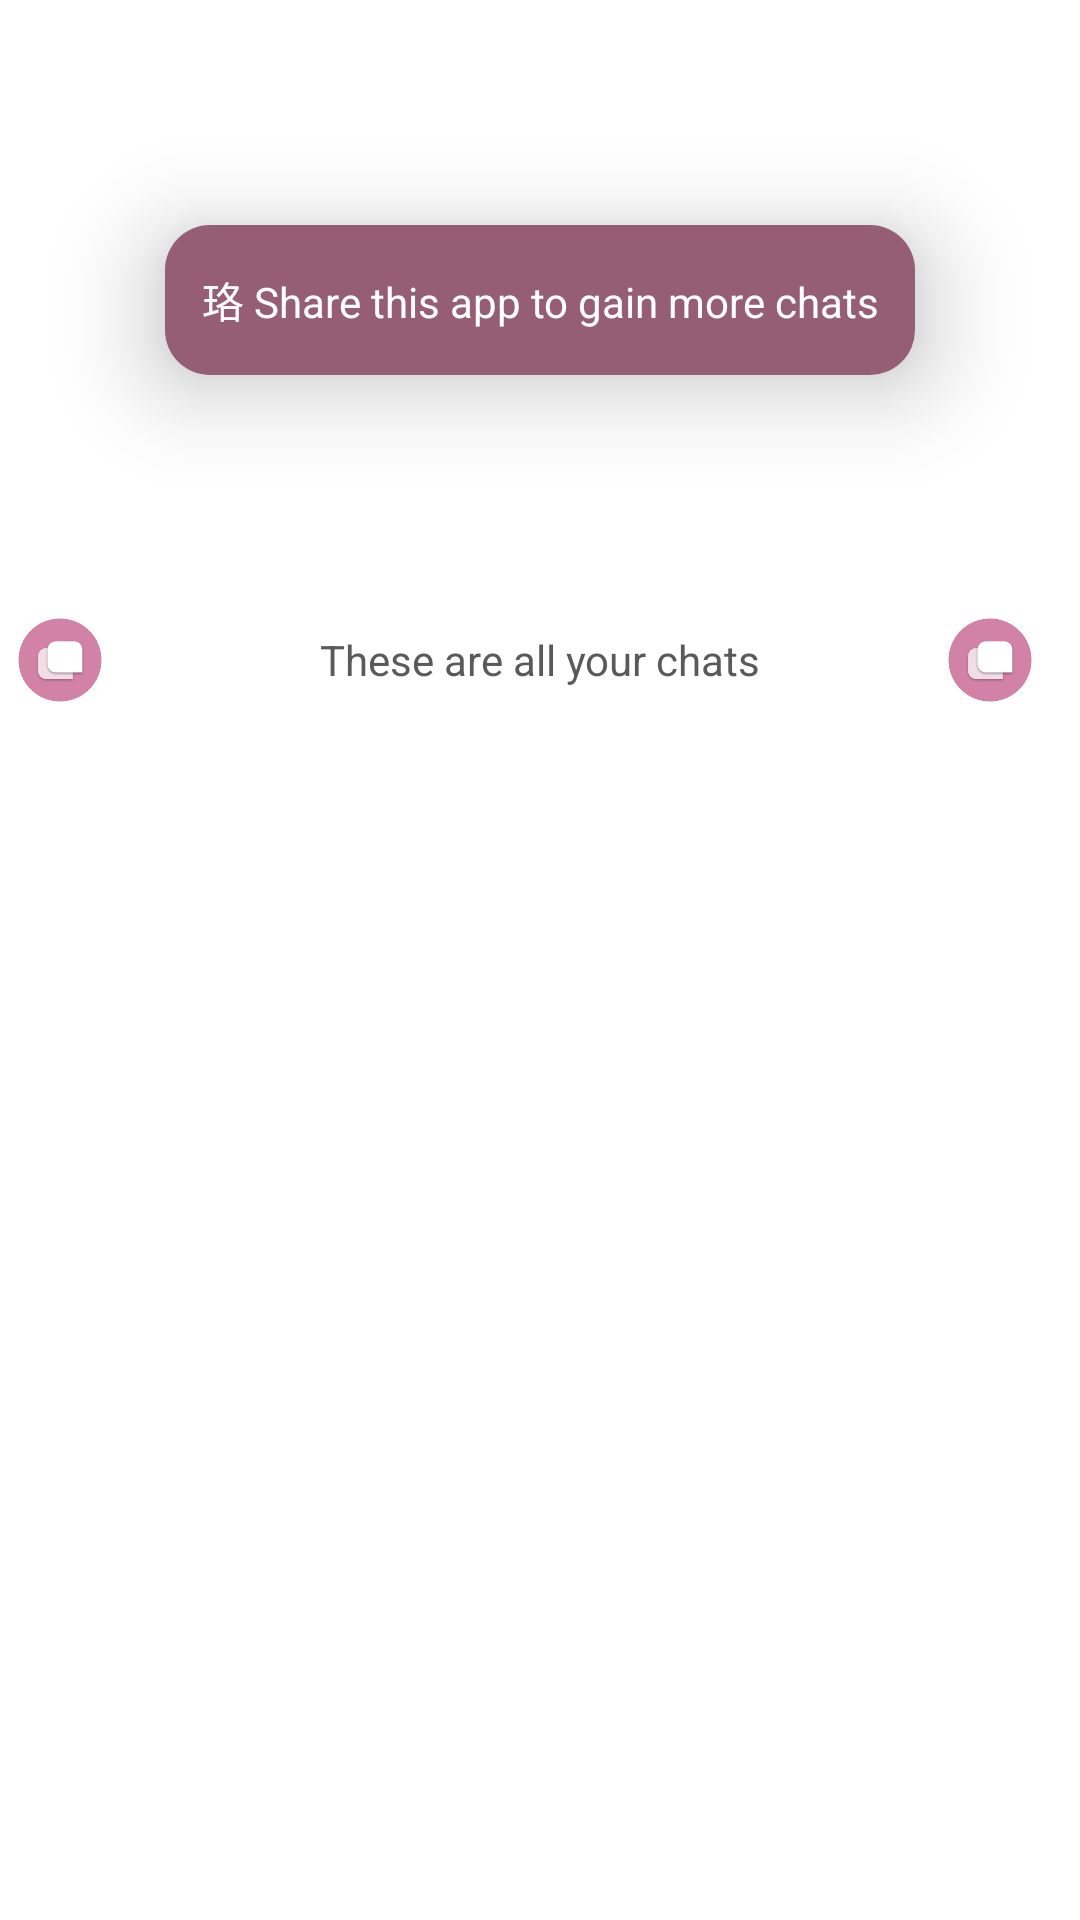

Reconstruct the res/layout file that produces this screen, plus the resources it refers to.
<!-- AndroidManifest.xml: application theme Theme.LetsChat -->
<!-- res/layout/main_fragment.xml -->
<?xml version="1.0" encoding="utf-8"?>
<LinearLayout
    xmlns:android="http://schemas.android.com/apk/res/android" android:layout_width="match_parent"
    android:orientation="vertical"
    android:layout_height="match_parent">
    <LinearLayout
        android:layout_width="match_parent"
        android:orientation="vertical"
        android:layout_gravity="center"
        android:layout_height="200dp">



        <LinearLayout
            android:layout_width="match_parent"
            android:layout_gravity="center"
            android:gravity="center"
            android:layout_height="match_parent">

        <LinearLayout
            android:layout_width="@dimen/dp_button_width_extended"
            android:layout_gravity="center"
            android:id="@+id/linear_main_btn_chat_new"
            android:translationZ="20dp"
            android:gravity="center"

            android:layout_height="@dimen/dp_button_height"
            android:background="@drawable/btn_round_dark_pink"
            android:orientation="horizontal"
            >



            <TextView
                android:id="@+id/btn_new_chat_txt"
                android:layout_width="match_parent"
                android:layout_height="match_parent"
                android:layout_gravity="center"

                android:gravity="center"
                android:text="&#129303; Share this app to gain more chats"
                style="@style/edittext"
                android:textColor="@color/white"
                android:padding="12dp"
                android:autoSizeTextType="uniform"
                />

        </LinearLayout>
        </LinearLayout>




    </LinearLayout>

    <LinearLayout
        android:layout_width="match_parent"
        android:orientation="vertical"
        android:layout_height="wrap_content">
        <LinearLayout
            android:layout_width="match_parent"
            android:translationZ="5dp"
            android:background="@color/white"
            android:layout_height="40dp">
            <ImageView
                android:layout_width="@dimen/imageview_size_big"
                android:layout_height="@dimen/imageview_size_big"
                android:layout_gravity="center"

                android:layout_marginEnd="10dp"

                android:src="@mipmap/ic_launcher_foreground" />
            <TextView
                android:layout_width="match_parent"
                android:layout_weight="1"
                android:textColor="@color/darkText"
                android:textSize="14sp"
                android:maxLines="1"
                android:gravity="center"
                android:text="These are all your chats"
                android:layout_height="match_parent" />
            <ImageView
                android:layout_width="@dimen/imageview_size_big"
                android:layout_height="@dimen/imageview_size_big"
                android:layout_gravity="center"

                android:layout_marginEnd="10dp"

                android:src="@mipmap/ic_launcher_foreground" />


        </LinearLayout>

        <androidx.recyclerview.widget.RecyclerView
            android:id="@+id/recyclerview_main"
            android:layout_width="match_parent"
            android:layout_height="wrap_content" />


    </LinearLayout>


</LinearLayout>
<!-- resources referenced by this layout -->
<resources>
  <color name="darkText">#5A5A5A</color>
  <color name="white">#FFFFFFFF</color>
  <dimen name="dp_button_height">50dp</dimen>
  <dimen name="dp_button_width_extended">250dp</dimen>
  <dimen name="imageview_size_big">40dp</dimen>
  <!-- drawable btn_round_dark_pink (drawable) -->
  <?xml version="1.0" encoding="utf-8"?>
  <shape xmlns:android="http://schemas.android.com/apk/res/android">
      <solid android:color="@color/pink_dark" />
      <corners android:radius="@dimen/round_radius_dimension" />
  </shape>
  <!-- mipmap ic_launcher_foreground: png bitmap (mipmap-hdpi, 3550 bytes) -->
  <style name="edittext"><item name="backgroundTint">@color/white</item></style>
  <style name="Theme.LetsChat" parent="Theme.MaterialComponents.DayNight.NoActionBar">
          
          <item name="colorPrimary">@color/primary</item>
          <item name="colorPrimaryVariant">@color/secondary</item>
          <item name="colorOnPrimary">@color/pink_clear</item>
          
          <item name="colorSecondary">@color/pink_dark</item>
          <item name="colorSecondaryVariant">@color/white</item>
          <item name="colorOnSecondary">@color/pink_clear</item>
          
          <item name="android:statusBarColor" tools:targetApi="l">?attr/colorPrimaryVariant</item>
          
      </style>
  <color name="pink_dark">#965E74</color>
  <dimen name="round_radius_dimension">15dp</dimen>
  <color name="primary">#F5E3E0</color>
  <color name="secondary">#E8B4BC</color>
  <color name="pink_clear">#D282A6</color>
</resources>
